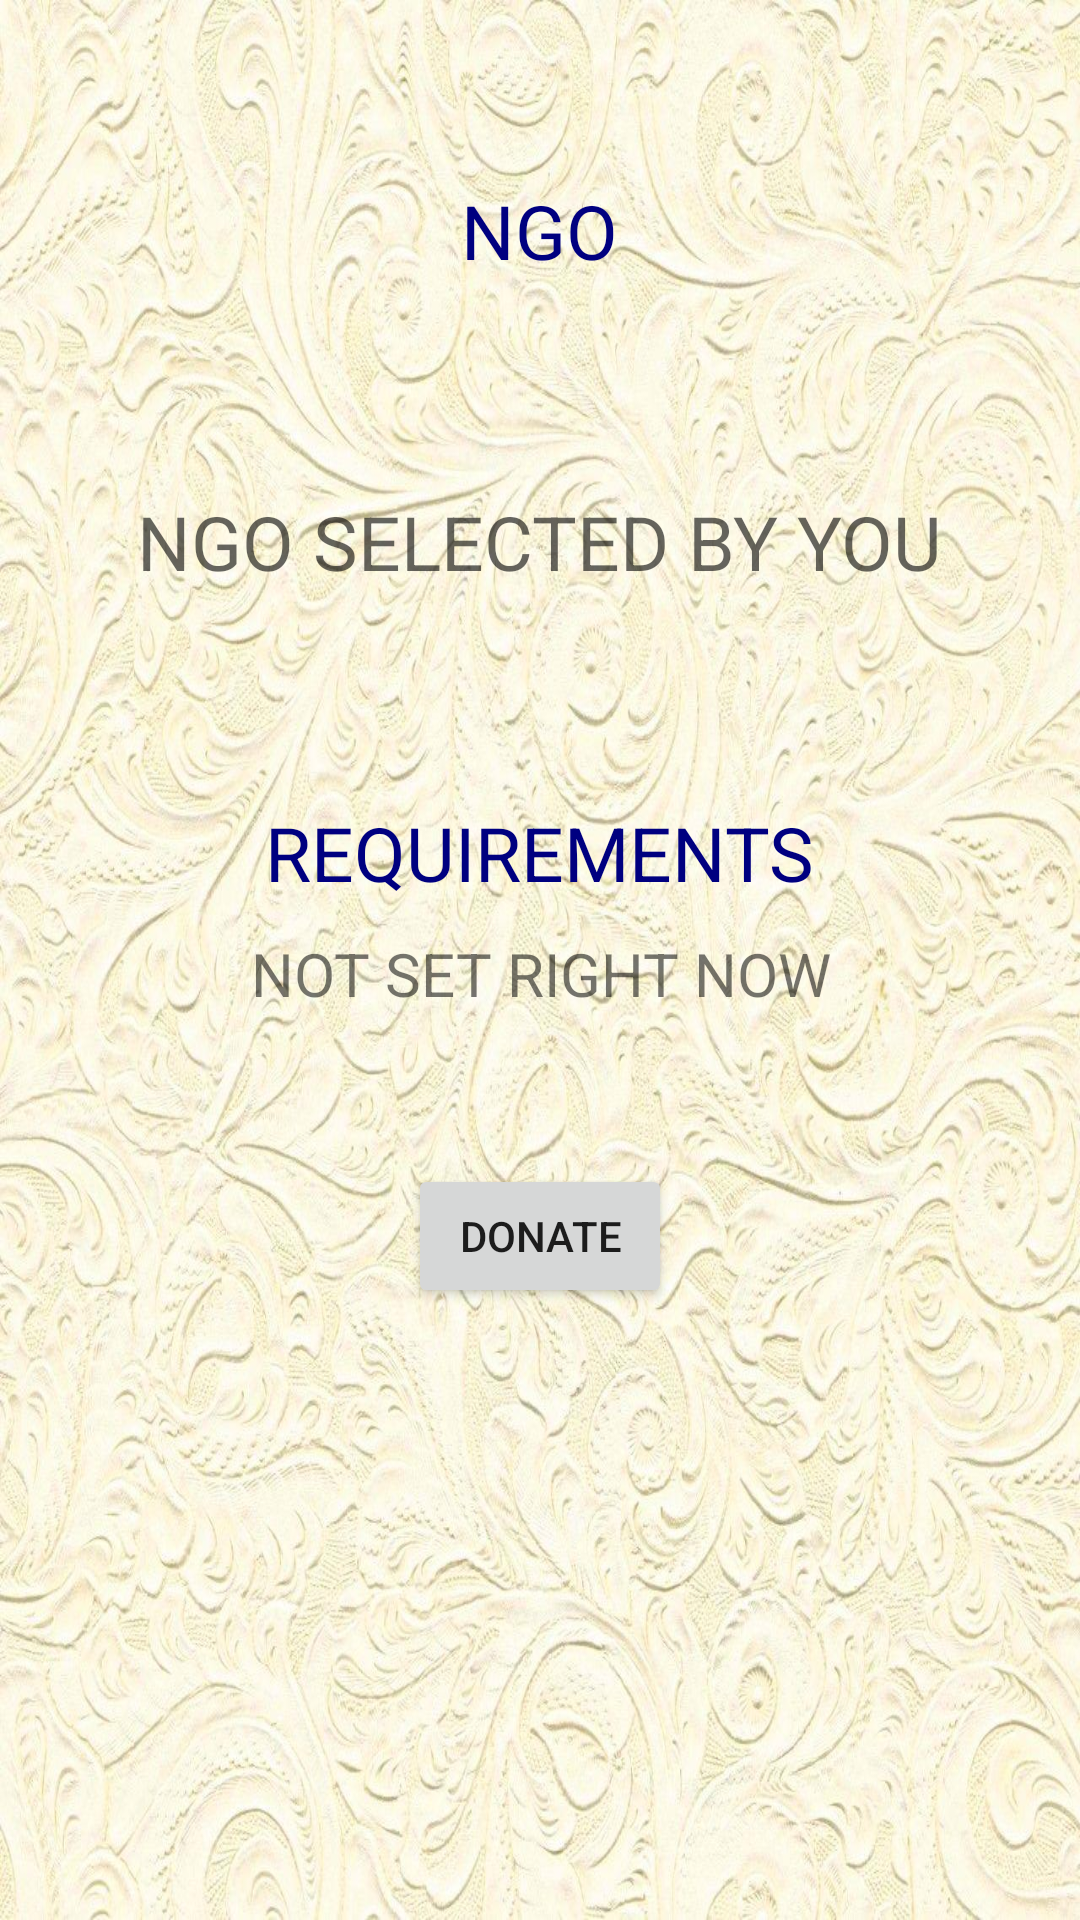

Write the Android layout XML for this screen, with the resource values it uses.
<!-- AndroidManifest.xml: application theme MyTheme -->
<!-- res/layout/activity_donate.xml -->
<?xml version="1.0" encoding="utf-8"?>
<ScrollView xmlns:android="http://schemas.android.com/apk/res/android"
    xmlns:app="http://schemas.android.com/apk/res-auto"
    xmlns:tools="http://schemas.android.com/tools"
    android:fillViewport="true"
    android:background="@drawable/appbg"
    android:layout_width="match_parent"
    android:layout_height="match_parent"
    tools:context=".Donate">
    <LinearLayout
        android:layout_width="match_parent"
        android:layout_height="match_parent"
        android:orientation="vertical"
        android:gravity="center_horizontal"
        >
        <TextView
            android:padding="10dp"
            android:layout_marginTop="50dp"
            android:layout_width="wrap_content"
            android:textSize="25dp"
            android:textColor="@color/labelColor"
            android:text="NGO"
            android:layout_height="wrap_content"/>
        <TextView
            android:gravity="center"
            android:padding="10dp"
            android:id="@+id/textView1"
            android:layout_marginTop="50dp"
            android:layout_width="wrap_content"
            android:textSize="25dp"
            android:textColor="@color/black"
            android:hint="NGO SELECTED BY YOU"
            android:text=""
            android:layout_height="wrap_content"/>
        <TextView
            android:padding="10dp"
            android:layout_marginTop="50dp"
            android:layout_width="wrap_content"
            android:textSize="25dp"
            android:textColor="@color/labelColor"
            android:text="REQUIREMENTS"
            android:layout_height="wrap_content"/>
            <TextView
                android:textSize="20sp"
                android:gravity="center"
                android:id="@+id/requirements"
                android:textColorHint="@color/hintColor"
                android:inputType="text"
                android:layout_width="match_parent"
                android:layout_height="wrap_content"
                android:text="NOT SET RIGHT NOW"
                />
        <Button
            android:id="@+id/donate"
            android:layout_marginTop="50dp"
            android:layout_height="wrap_content"
            android:layout_width="wrap_content"
            android:padding="10dp"
            android:text="DONATE"
            />
    </LinearLayout>
</ScrollView>
<!-- resources referenced by this layout -->
<resources>
  <color name="black">#FF000000</color>
  <color name="hintColor">#C0C0C0</color>
  <color name="labelColor">#000080</color>
  <!-- drawable appbg: jpg bitmap (drawable, 245749 bytes) -->
  <style name="MyTheme" parent="Theme.MaterialComponents.DayNight.NoActionBar">
      
      <item name="colorPrimary">@color/purple_500</item>
      <item name="colorPrimaryVariant">@color/purple_700</item>
      <item name="colorOnPrimary">@color/white</item>
      </style>
  <color name="purple_500">#FF6200EE</color>
  <color name="purple_700">#FF3700B3</color>
  <color name="white">#FFFFFFFF</color>
</resources>
